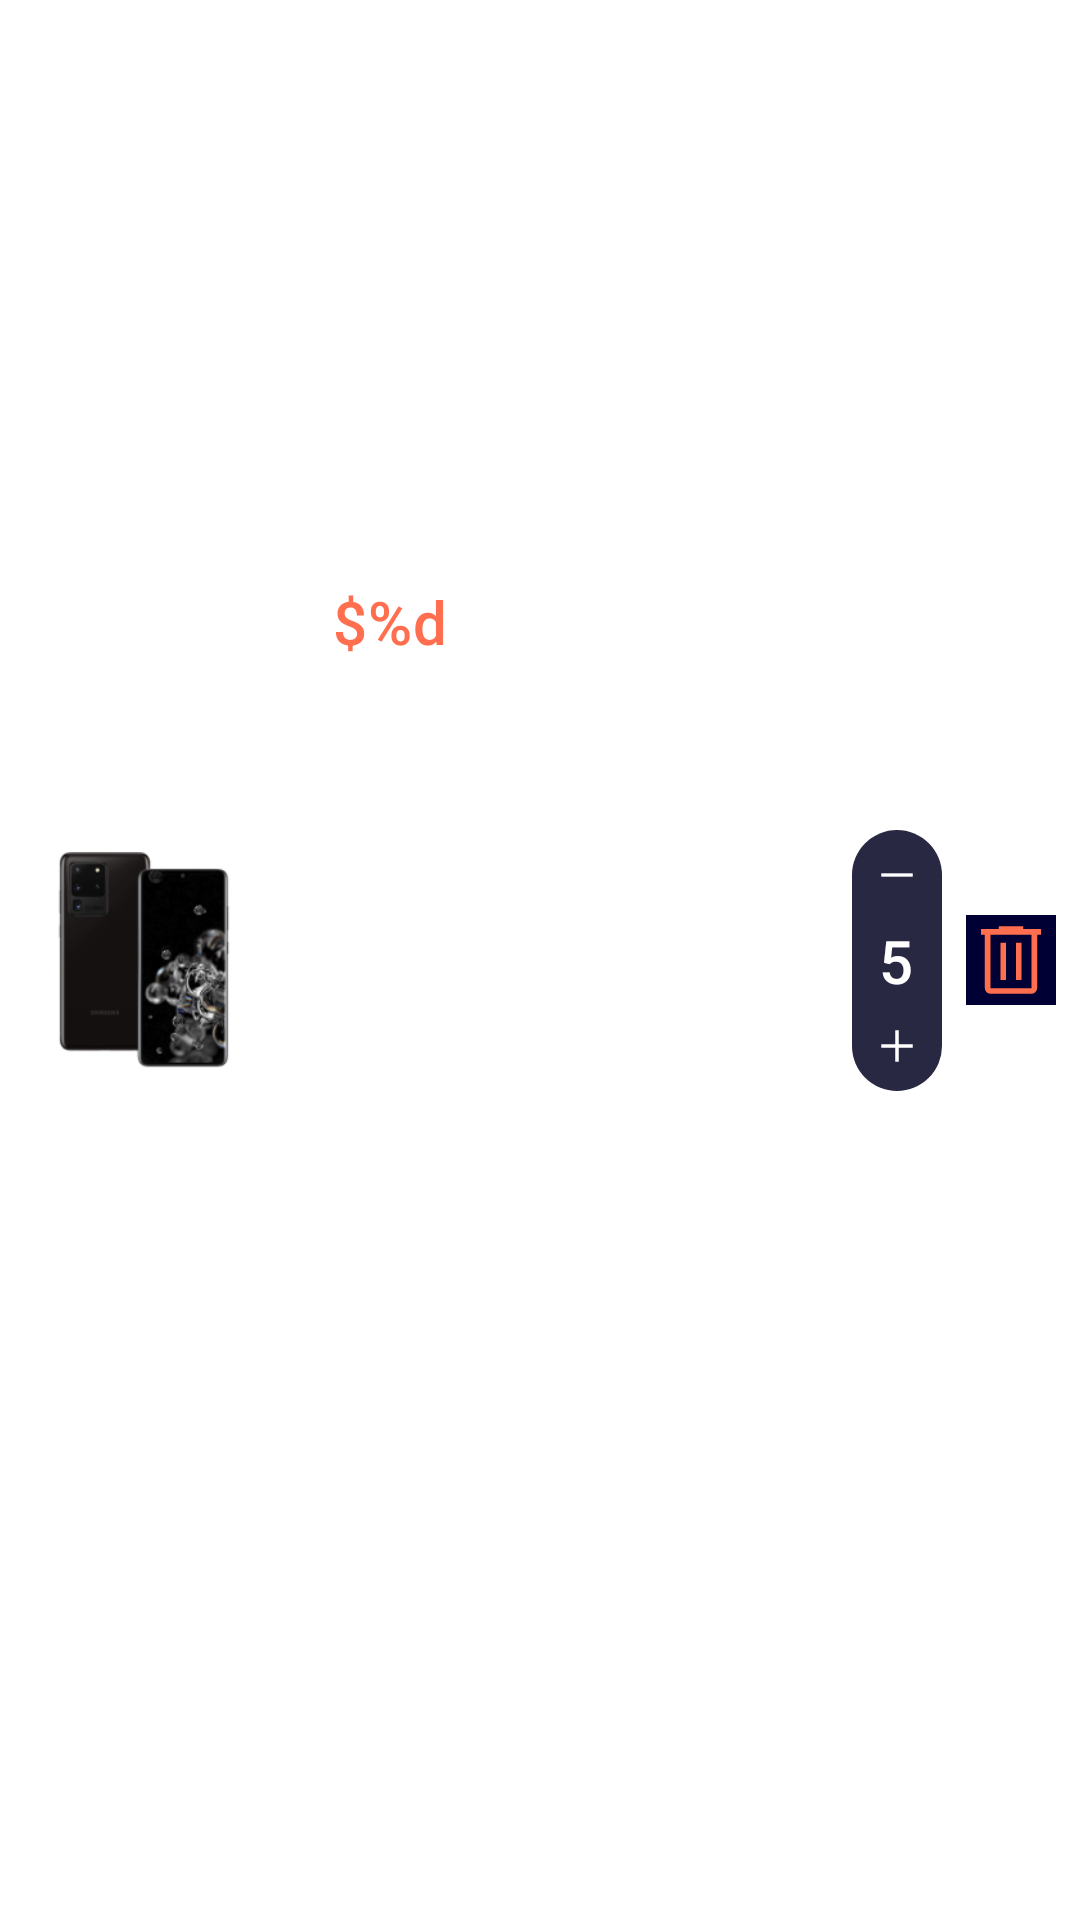

Produce the Android XML layout that renders to this screen, including the resource entries it uses.
<!-- AndroidManifest.xml: application theme ShopApplication -->
<!-- res/layout/cart_recycler_item.xml -->
<?xml version="1.0" encoding="utf-8"?>
<androidx.constraintlayout.widget.ConstraintLayout xmlns:android="http://schemas.android.com/apk/res/android"
    xmlns:app="http://schemas.android.com/apk/res-auto"
    android:id="@+id/coordinatorLayout2"
    android:layout_width="match_parent"
    android:layout_height="wrap_content">

    <com.google.android.material.imageview.ShapeableImageView
        android:id="@+id/item_image"
        android:layout_width="80dp"
        android:layout_height="80dp"
        android:layout_marginStart="8dp"
        android:layout_marginTop="8dp"
        android:layout_marginBottom="8dp"
        android:background="@color/buttons_background"
        android:src="@drawable/picture_samsung"
        app:layout_constraintBottom_toBottomOf="parent"
        app:layout_constraintStart_toStartOf="parent"
        app:layout_constraintTop_toTopOf="parent"
        app:shapeAppearanceOverlay="@style/ShopApplication.CardItemImage" />


    <LinearLayout
        android:id="@+id/linearLayout"
        android:layout_width="150dp"
        android:layout_height="wrap_content"
        android:layout_marginStart="8dp"
        android:layout_marginEnd="8dp"
        android:orientation="vertical"
        app:layout_constraintBottom_toBottomOf="@+id/linearLayout2"
        app:layout_constraintEnd_toStartOf="@+id/linearLayout2"
        app:layout_constraintStart_toEndOf="@+id/item_image"
        app:layout_constraintTop_toTopOf="parent">

        <TextView
            android:id="@+id/item_text_name"
            android:layout_width="wrap_content"
            android:layout_height="wrap_content"
            android:maxLines="2"
            android:text="@string/smartphone_name"
            android:textAlignment="textStart"
            android:textAppearance="@style/TextAppearance.MaterialComponents.Headline6"
            android:textColor="@color/buttons_background"
            android:textSize="20sp"
            app:layout_constraintStart_toEndOf="@+id/item_image"
            app:layout_constraintTop_toTopOf="parent" />

        <TextView
            android:id="@+id/item_text_price"
            android:layout_width="wrap_content"
            android:layout_height="wrap_content"
            android:text="@string/smartphone_price"
            android:textAlignment="textStart"
            android:textAppearance="@style/TextAppearance.MaterialComponents.Headline6"
            android:textColor="@color/primaryColor"
            android:textSize="20sp"
            app:layout_constraintStart_toEndOf="@+id/item_image"
            app:layout_constraintTop_toBottomOf="@+id/item_text_name" />
    </LinearLayout>


    <LinearLayout
        android:id="@+id/linearLayout2"
        android:layout_width="wrap_content"
        android:layout_height="wrap_content"
        android:layout_marginTop="8dp"
        android:layout_marginEnd="8dp"
        android:layout_marginBottom="8dp"
        android:background="@drawable/shape_card_in_cart"
        android:orientation="vertical"
        android:padding="6dp"
        app:layout_constraintBottom_toBottomOf="parent"
        app:layout_constraintEnd_toStartOf="@+id/item_button_delete"
        app:layout_constraintTop_toTopOf="parent">

        <ImageButton
            android:id="@+id/item_button_counter_minus"
            android:layout_width="wrap_content"
            android:layout_height="wrap_content"
            android:layout_gravity="center"
            android:background="@color/layout_background_color"
            android:src="@drawable/icon_minus" />

        <TextView
            android:id="@+id/item_text_count"
            android:layout_width="wrap_content"
            android:layout_height="wrap_content"
            android:layout_gravity="center"
            android:layout_marginTop="6dp"
            android:layout_marginBottom="6dp"
            android:text="@string/count"
            android:textAppearance="@style/TextAppearance.MaterialComponents.Headline6"
            android:textColor="@color/buttons_background"
            android:textSize="20sp" />

        <ImageButton
            android:id="@+id/item_button_counter_plus"
            android:layout_width="wrap_content"
            android:layout_height="wrap_content"
            android:layout_gravity="center"
            android:background="@color/layout_background_color"
            android:src="@drawable/icon_plus" />

    </LinearLayout>

    <ImageButton
        android:id="@+id/item_button_delete"
        android:layout_width="30dp"
        android:layout_height="wrap_content"
        android:layout_marginTop="8dp"
        android:layout_marginEnd="8dp"
        android:layout_marginBottom="8dp"
        android:background="@color/secondaryColor"
        android:src="@drawable/icon_trash"
        app:layout_constraintBottom_toBottomOf="parent"
        app:layout_constraintEnd_toEndOf="parent"
        app:layout_constraintTop_toTopOf="parent" />
</androidx.constraintlayout.widget.ConstraintLayout>
<!-- resources referenced by this layout -->
<resources>
  <color name="buttons_background">#FFFFFF</color>
  <color name="layout_background_color">#282843</color>
  <color name="primaryColor">#FF6E4E</color>
  <color name="secondaryColor">#010035</color>
  <!-- drawable icon_minus (drawable) -->
  <vector xmlns:android="http://schemas.android.com/apk/res/android"
      android:width="18dp"
      android:height="18dp"
      android:viewportWidth="48"
      android:viewportHeight="48">
    <path
        android:fillColor="@color/buttons_background"
        android:pathData="M10,25.5v-3h28v3Z"/>
  </vector>
  <!-- drawable icon_plus (drawable) -->
  <vector xmlns:android="http://schemas.android.com/apk/res/android"
      android:width="18dp"
      android:height="18dp"
      android:viewportWidth="48"
      android:viewportHeight="48">
    <path
        android:fillColor="@color/buttons_background"
        android:pathData="M22.5,38V25.5H10v-3h12.5V10h3v12.5H38v3H25.5V38Z"/>
  </vector>
  <!-- drawable icon_trash (drawable) -->
  <vector xmlns:android="http://schemas.android.com/apk/res/android"
      android:width="30dp"
      android:height="30dp"
      android:viewportWidth="48"
      android:viewportHeight="48">
    <path
        android:fillColor="@color/primaryColor"
        android:pathData="M13.05,42q-1.25,0 -2.125,-0.875T10.05,39L10.05,10.5L8,10.5v-3h9.4L17.4,6h13.2v1.5L40,7.5v3h-2.05L37.95,39q0,1.2 -0.9,2.1 -0.9,0.9 -2.1,0.9ZM34.95,10.5h-21.9L13.05,39h21.9ZM18.35,34.7h3L21.35,14.75h-3ZM26.65,34.7h3L29.65,14.75h-3ZM13.05,10.5L13.05,39Z"/>
  </vector>
  <!-- drawable picture_samsung: png bitmap (drawable, 24082 bytes) -->
  <!-- drawable shape_card_in_cart (drawable) -->
  <?xml version="1.0" encoding="utf-8"?>
  <shape xmlns:android="http://schemas.android.com/apk/res/android">
      <solid android:color="@color/layout_background_color"/>
      <corners android:radius="26dp"/>
      <padding android:left="0dp" android:top="0dp" android:right="0dp" android:bottom="0dp" />
  </shape>
  <string name="count">5</string>
  <string name="smartphone_name">Galaxy S21 Ultra 5G</string>
  <string name="smartphone_price">$%d</string>
  <style name="ShopApplication.CardItemImage">
          <item name="cornerSize">10%</item>
      </style>
  <style name="ShopApplication" parent="Theme.MaterialComponents.Light.NoActionBar">
          <item name="colorPrimary">@color/primaryColor</item>
          <item name="colorSecondary">@color/secondaryColor</item>
      </style>
</resources>
